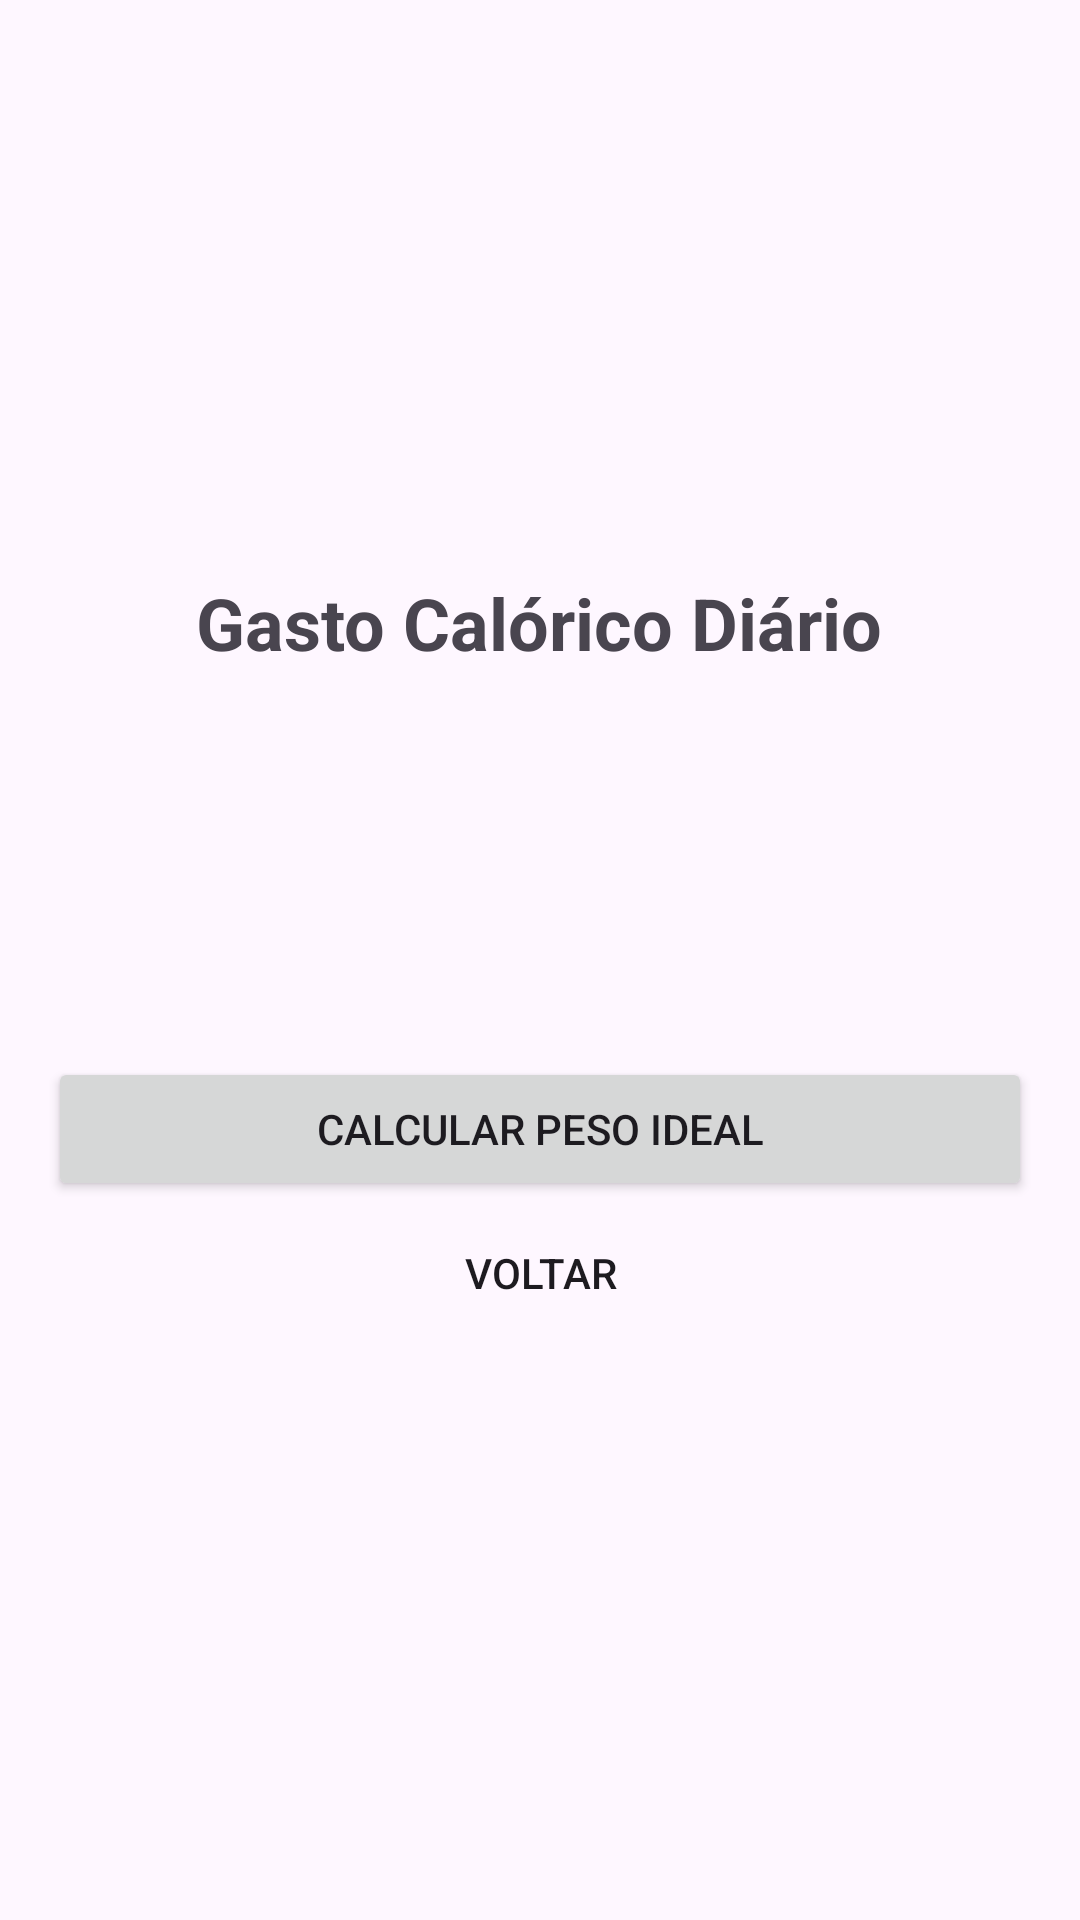

Reconstruct the res/layout file that produces this screen, plus the resources it refers to.
<!-- AndroidManifest.xml: application theme Theme.ImFitPlus -->
<!-- res/layout/activity_gasto_calorico.xml -->
<?xml version="1.0" encoding="utf-8"?>
<LinearLayout xmlns:android="http://schemas.android.com/apk/res/android"
    xmlns:app="http://schemas.android.com/apk/res-auto"
    xmlns:tools="http://schemas.android.com/tools"
    android:layout_width="match_parent"
    android:layout_height="match_parent"
    android:orientation="vertical"
    android:gravity="center"
    android:padding="16dp"
    tools:context=".GastoCaloricoActivity">

    <TextView
        android:layout_width="wrap_content"
        android:layout_height="wrap_content"
        android:text="@string/gasto_titulo"
        android:textSize="24sp"
        android:textStyle="bold"
        android:textAlignment="center"
        android:layout_marginBottom="32dp"/>

    <TextView
        android:id="@+id/tvTmb"
        android:layout_width="wrap_content"
        android:layout_height="wrap_content"
        android:textSize="18sp"
        android:textAlignment="center"
        tools:text="Sua Taxa Metabólica Basal (TMB) é: 1800 kcal" />

    <TextView
        android:id="@+id/tvGastoTotal"
        android:layout_width="wrap_content"
        android:layout_height="wrap_content"
        android:layout_marginTop="16dp"
        android:textSize="18sp"
        android:textStyle="bold"
        android:textAlignment="center"
        tools:text="Seu Gasto Calórico Diário Total é: 2500 kcal" />

    <Button
        android:id="@+id/btnCalcularPesoIdeal"
        android:layout_width="match_parent"
        android:layout_height="wrap_content"
        android:layout_marginTop="32dp"
        android:text="@string/gasto_botao_ideal" />

    <Button
        android:id="@+id/btnVoltarGasto"
        android:layout_width="match_parent"
        android:layout_height="wrap_content"
        android:text="@string/imc_botao_voltar"
        style="?android:attr/borderlessButtonStyle" />

</LinearLayout>
<!-- resources referenced by this layout -->
<resources>
  <string name="gasto_botao_ideal">Calcular Peso Ideal</string>
  <string name="gasto_titulo">Gasto Calórico Diário</string>
  <string name="imc_botao_voltar">Voltar</string>
  <style name="Theme.ImFitPlus" parent="Base.Theme.ImFitPlus" />
  <style name="Base.Theme.ImFitPlus" parent="Theme.Material3.DayNight">
          <item name="colorPrimary">@color/md_theme_primary</item>
          <item name="colorOnPrimary">@color/md_theme_onPrimary</item>
  
          <item name="colorSecondary">@color/md_theme_secondary</item>
          <item name="colorOnSecondary">@color/md_theme_onSecondary</item>
  
      </style>
  <color name="md_theme_primary">#6750A4</color>
  <color name="md_theme_onPrimary">#FFFFFF</color>
  <color name="md_theme_secondary">#625B71</color>
  <color name="md_theme_onSecondary">#FFFFFF</color>
</resources>
